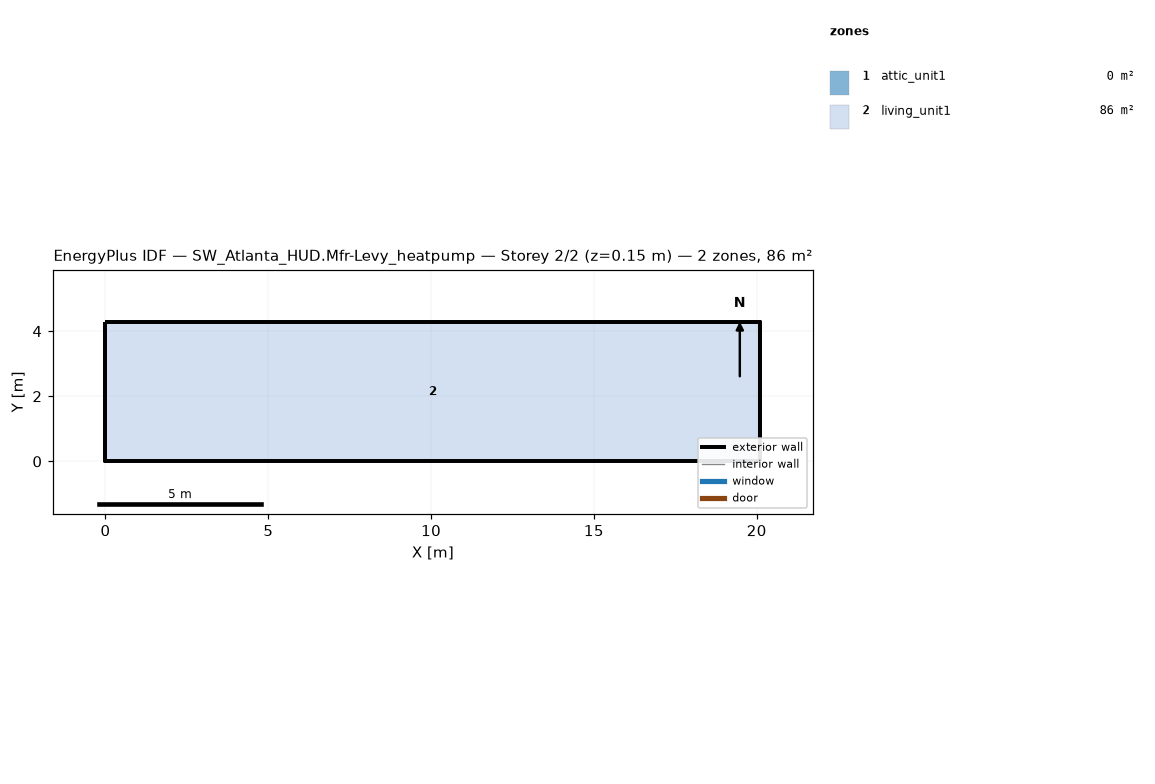
=== STOREY PLAN SPEC (per zone: floor XY polygon, exterior-wall plan segments, windows/doors) ===
zone 1: attic_unit1  (0.0 m²)
  exterior wall: (20.11, 0.00) – (20.11, 4.27) – (20.11, 2.13)  [6.4 m]
  exterior wall: (0.00, 4.27) – (0.00, 0.00) – (0.00, 2.13)  [6.4 m]
zone 2: living_unit1  (85.9 m²)
  floor: (0.00, 0.00) (0.00, 4.27) (20.11, 4.27) (20.11, 0.00)
  exterior wall: (0.00, 0.00) – (20.11, 0.00)  [20.1 m]
  exterior wall: (20.11, 0.00) – (20.11, 4.27)  [4.3 m]
  exterior wall: (20.11, 4.27) – (0.00, 4.27)  [20.1 m]
  exterior wall: (0.00, 4.27) – (0.00, 0.00)  [4.3 m]

=== DERIVED (storey summary) ===
Building: SW_Atlanta_HUD.Mfr-Levy_heatpump
Storey: 2 of 2  (floor level z = 0.15 m)
Storey gross floor area: 85.9 m²
Zones on this storey: 2
  - attic_unit1: floor 0.0 m²; exterior wall 12.8 m (1.3 m²); WWR 0.0%
  - living_unit1: floor 85.9 m²; exterior wall 48.8 m (111.5 m²); WWR 0.0%
Zone adjacency: (none detected)